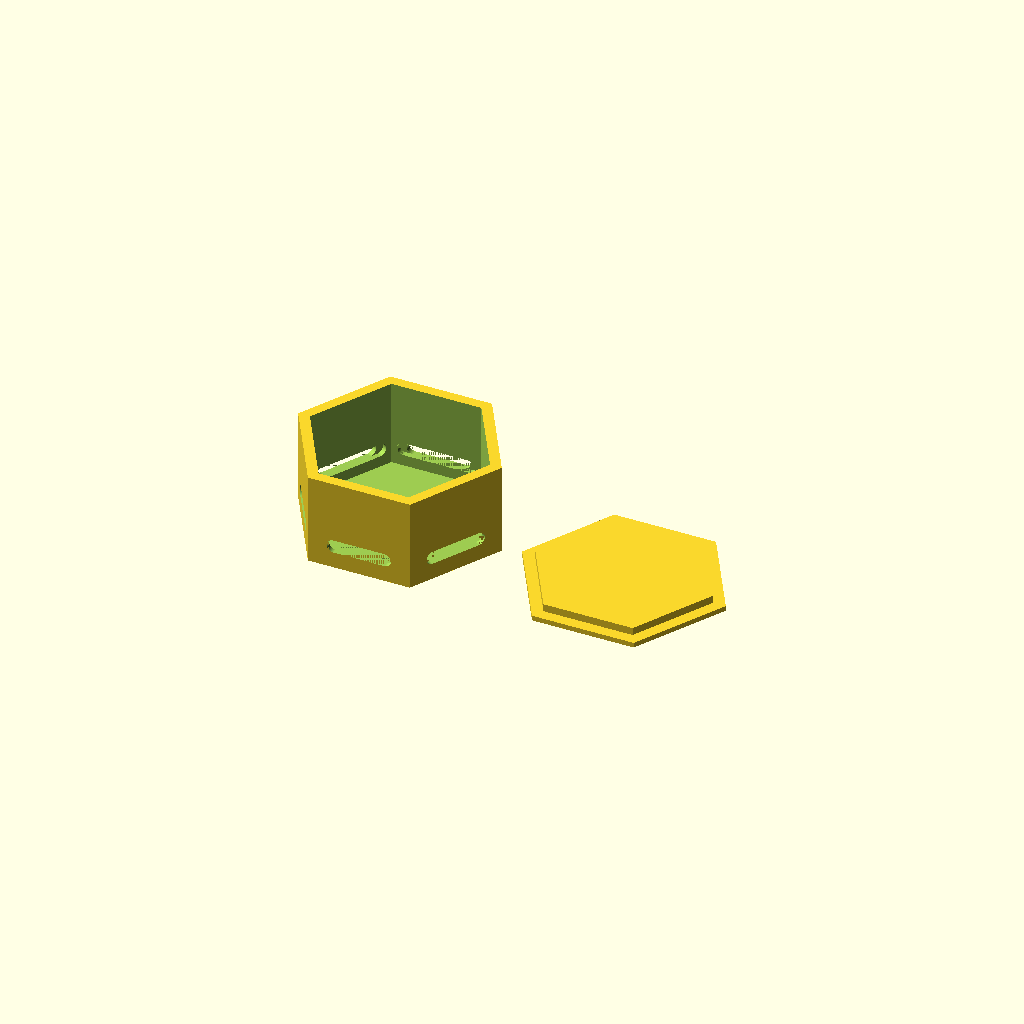
Cell 1: the model at its default parameters.
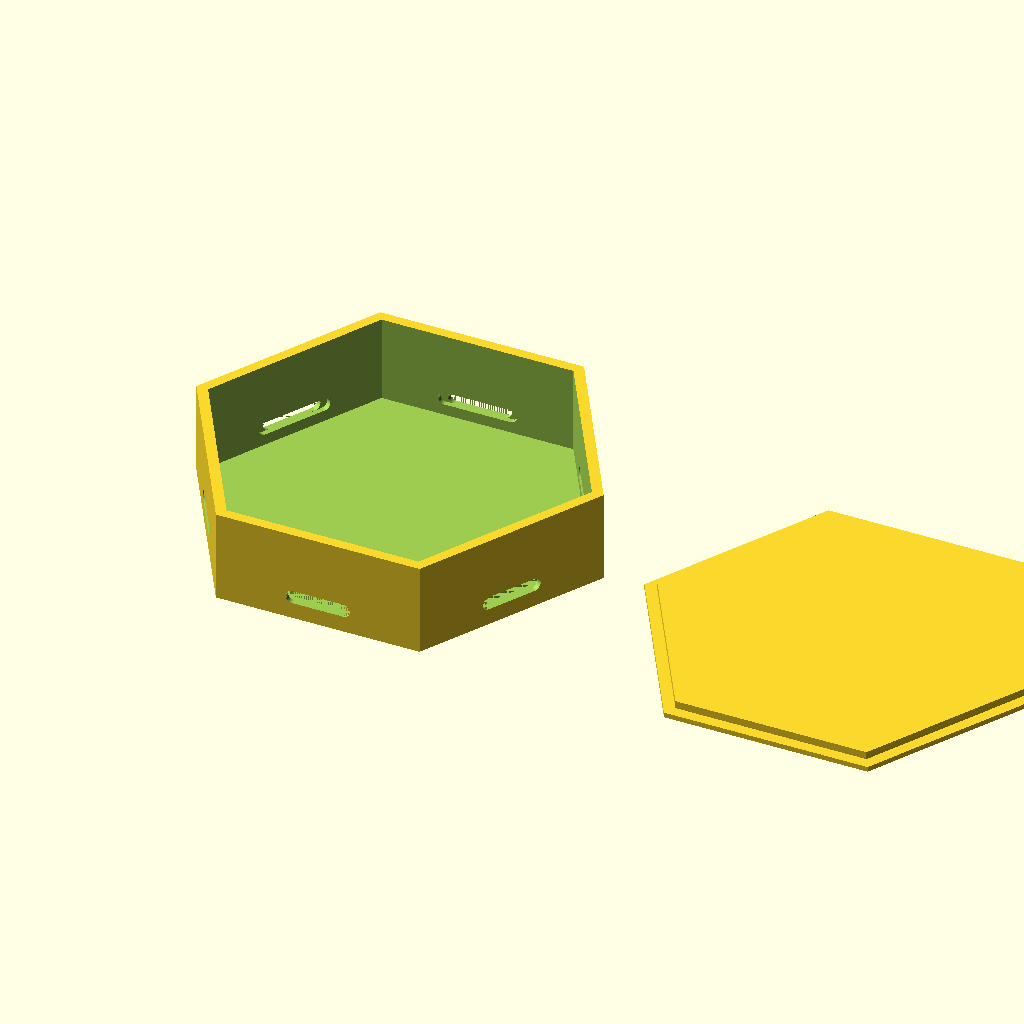
Cell 2 — edge_outer set to 80, the other parameters unchanged.
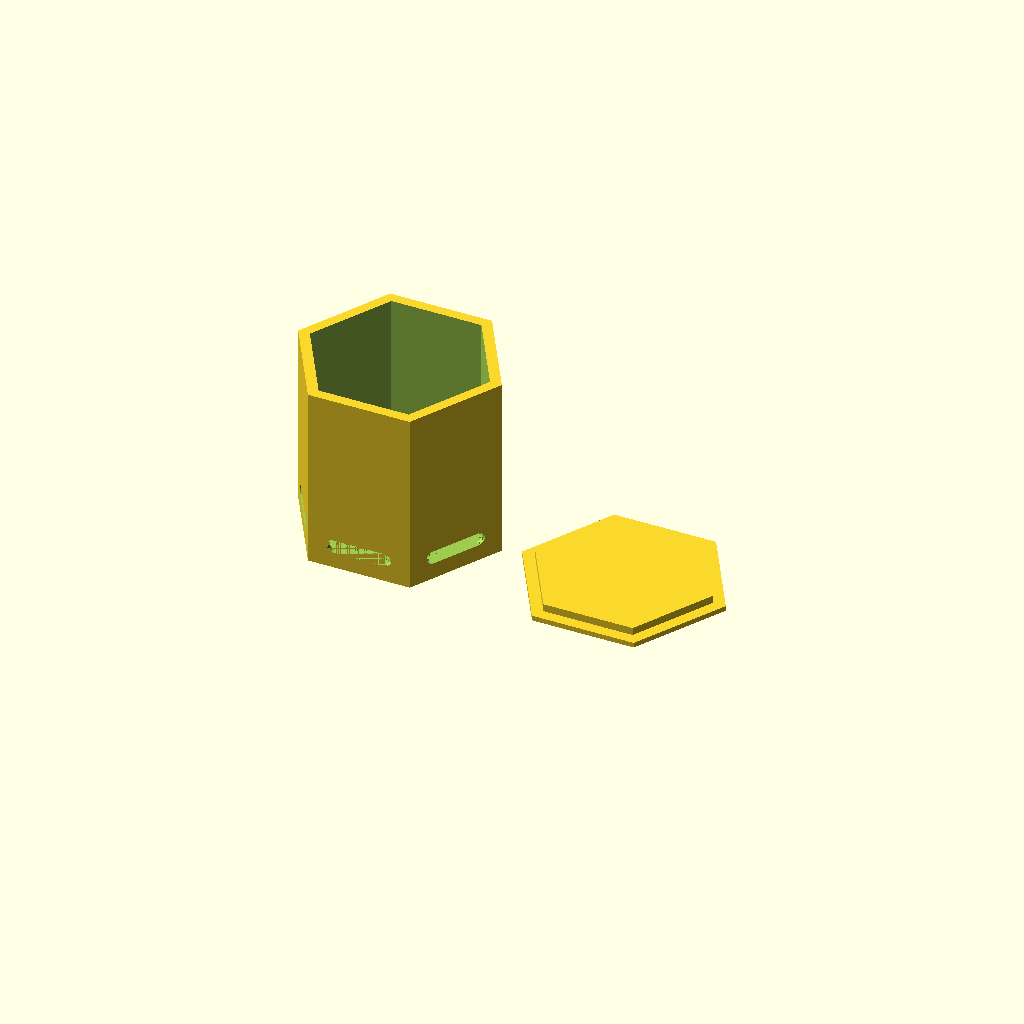
Cell 3: body_h = 72 (everything else at default).
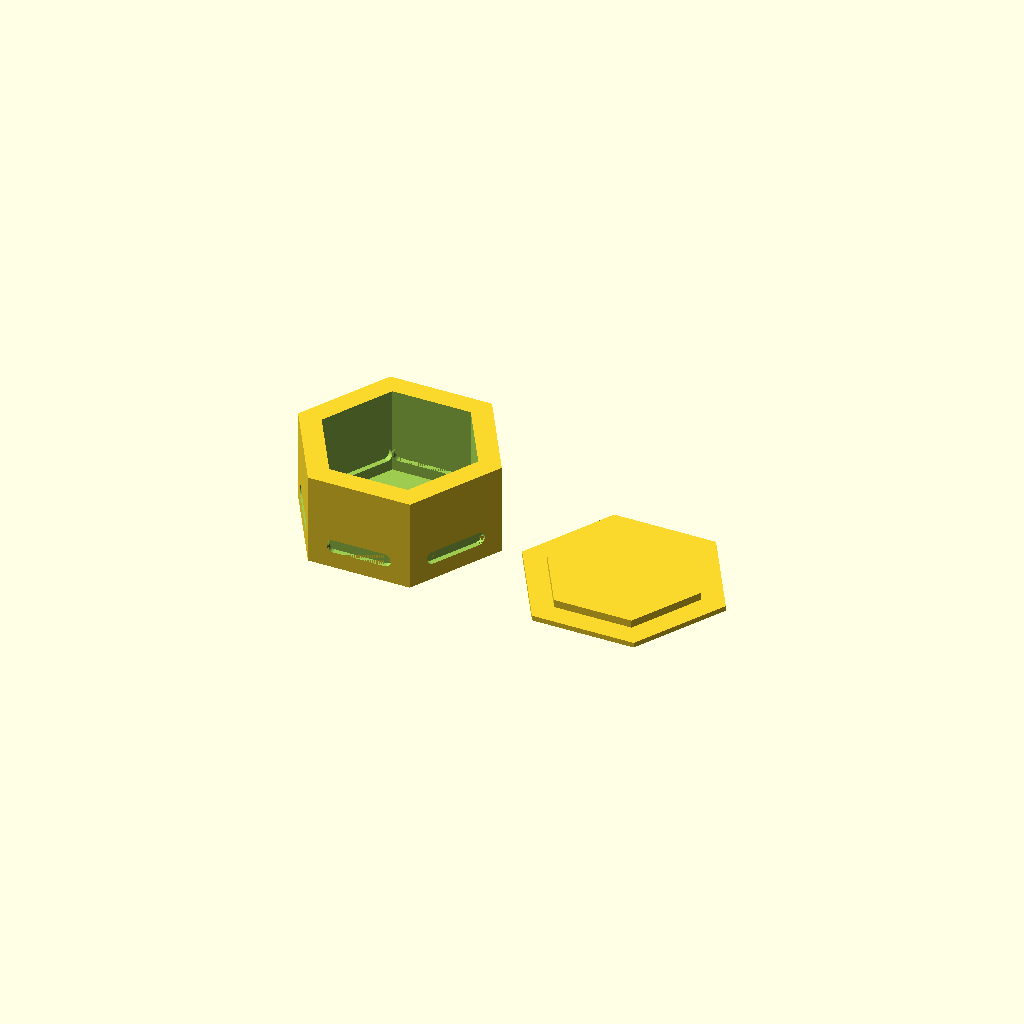
Cell 4: the same model with wall_t = 8.
One fixed orthographic camera (rotation 55°, 0°, 25°; colour scheme Cornfield) for every cell.
OpenSCAD source file openscad-model/hex_module_h36.scad:
// Hex module enclosure with 6-side pogopin boards -- 2x height variant
// All units in mm

/* ---------- parameters ---------- */

// Hex body
edge_outer   = 40.0;   // outer edge length of hex
body_h       = 36.0;   // body height (excluding cap) -- 2x base version
// Wall
wall_t         = 4.0;    // wall thickness = outer_slot_depth + pocket_depth

// Pogopin module (stepped obround profile) on each of 6 faces
// --- outer step: embedded into the wall, pogopin-exposing slot ---
outer_slot_len   = 24.8;   // total length incl. both φ end-circles
outer_slot_dia   = 4.8;    // height / end-circle diameter
outer_slot_depth = 2.0;    // embedded depth (from outer face)

// --- inner step: flange sitting inside the wall, includes mounting ears ---
inner_pocket_len   = 30.6;
inner_pocket_dia   = 4.8;
inner_pocket_depth = 2.0;  // recess depth from inner wall face

pocket_clear   = 0.2;      // clearance added per side vs nominal module size

board_z_c      = 9.0;      // slot vertical center (Z) -- consistent across modules

// Base plate & cap
base_t       = 2.0;    // floor thickness (internal floor of hex body)
cap_plug_h   = 3.0;    // how deep the cap plug sits into body
cap_top_h    = 2.0;    // cap lid thickness above the plug
cap_clear    = 0.3;    // clearance on each side between plug and body

// Rendering
$fn = 96;

/* ---------- derived ---------- */
// hex inscribed (apothem) = edge * sqrt(3)/2
apothem_outer = edge_outer * sqrt(3) / 2;
edge_inner    = edge_outer - 2 * wall_t / (sqrt(3)/2);
                // shrinking apothem by wall_t -> edge shrinks by wall_t*2/sqrt(3)... but we use
                // a simpler approach: subtract a smaller hex prism scaled by apothem
apothem_inner = apothem_outer - wall_t;

/* ---------- helpers ---------- */

// regular hexagon centered at origin, flat side facing +Y
module hex_prism(edge, h) {
    // built from 6 rotated rectangles -> use cylinder $fn=6 for simplicity
    // cylinder r=edge, $fn=6 gives hex with edge length = r
    cylinder(h = h, r = edge, $fn = 6, center = false);
}

// inner hex cavity by apothem (distance from center to flat face)
module hex_prism_by_apothem(apothem, h) {
    // edge length e where apothem = e*sqrt(3)/2  =>  e = apothem*2/sqrt(3)
    e = apothem * 2 / sqrt(3);
    hex_prism(e, h);
}

/* ---------- feature: obround pogopin slot on one face (face along +Y) ---------- */
// 2D obround: hull of two circles, length=slot_len, diameter=slot_dia
module obround_2d(length, dia) {
    r = dia / 2;
    hull() {
        translate([-(length/2 - r), 0]) circle(r = r);
        translate([ (length/2 - r), 0]) circle(r = r);
    }
}

// Cut the stepped slot on one face (face at y = +apothem_outer, normal = +Y).
// Outer step (24.8): punches from outer face inward by outer_slot_depth.
// Inner step (30.6): recess from inner face outward by inner_pocket_depth.
module face_slot_cut() {
    // outer step -- from outer face (y = apothem_outer) going inward
    translate([0, apothem_outer + 0.01, board_z_c])
        rotate([90, 0, 0])
            linear_extrude(height = outer_slot_depth + 0.02)
                obround_2d(outer_slot_len + 2*pocket_clear,
                           outer_slot_dia + 2*pocket_clear);

    // inner step (flange pocket) -- from inner face (y = apothem_outer - wall_t) going outward
    translate([0, apothem_outer - wall_t + inner_pocket_depth + 0.01, board_z_c])
        rotate([90, 0, 0])
            linear_extrude(height = inner_pocket_depth + 0.02)
                obround_2d(inner_pocket_len + 2*pocket_clear,
                           inner_pocket_dia + 2*pocket_clear);
}

/* ---------- main body ---------- */

module hex_body() {
    difference() {
        // outer solid
        hex_prism(edge_outer, body_h);

        // inner cavity (leave base_t floor)
        translate([0, 0, base_t])
            hex_prism_by_apothem(apothem_inner, body_h - base_t + 1);

        // cut obround slot on all 6 faces
        for (i = [0:5])
            rotate([0, 0, 60 * i])
                face_slot_cut();
    }
}

/* ---------- cap (plug style) ---------- */

module cap() {
    // top lid sitting above body, with a plug going down into the body opening
    translate([0, 0, 0]) {
        // lid (slightly larger than body to act as a lip) -- keep flush if you prefer
        hex_prism(edge_outer, cap_top_h);
        // plug that fits into the inner hex cavity
        translate([0, 0, -cap_plug_h])
            hex_prism_by_apothem(apothem_inner - cap_clear, cap_plug_h + 0.01);
    }
}

/* ---------- layout ---------- */

// body
hex_body();

// cap (shifted to the side for printing preview; move on top to check fit)
translate([edge_outer * 2.2, 0, cap_top_h])
    rotate([180, 0, 0])
        cap();

// --- uncomment to preview cap assembled on body ---
// translate([0, 0, body_h + cap_top_h]) rotate([180,0,0]) cap();
Customizer parameters (derived from the source; name, type, default, range or options):
edge_outer: number, default 40
body_h: number, default 36
wall_t: number, default 4
outer_slot_len: number, default 24.8
outer_slot_dia: number, default 4.8
outer_slot_depth: number, default 2
inner_pocket_len: number, default 30.6
inner_pocket_dia: number, default 4.8
inner_pocket_depth: number, default 2
pocket_clear: number, default 0.2
board_z_c: number, default 9
base_t: number, default 2
cap_plug_h: number, default 3
cap_top_h: number, default 2
cap_clear: number, default 0.3
